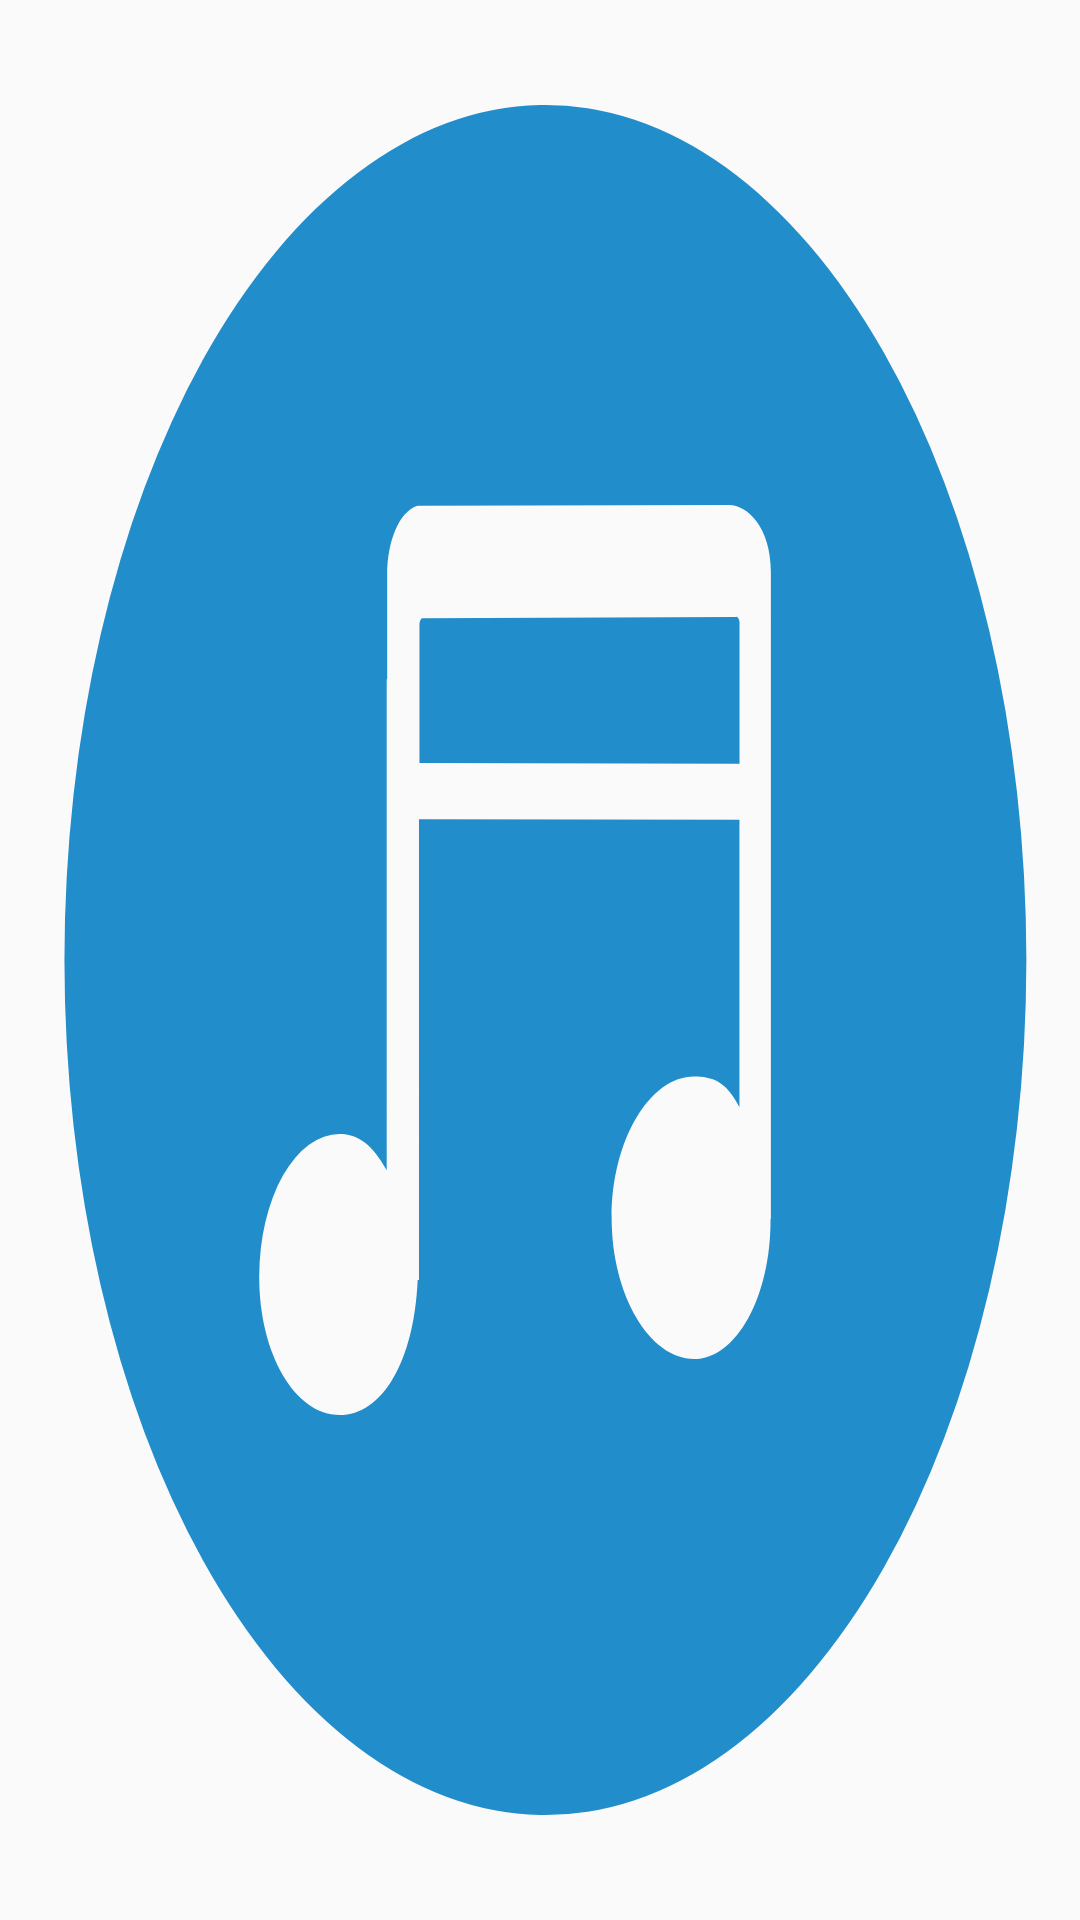

This screen was rendered from an Android layout file. Write that file and the resources it references.
<!-- AndroidManifest.xml: application theme AppTheme -->
<!-- res/layout/view3.xml -->
<?xml version="1.0" encoding="utf-8"?>
<android.support.constraint.ConstraintLayout xmlns:android="http://schemas.android.com/apk/res/android"
    android:layout_width="match_parent"
    android:layout_height="match_parent"
    android:background="@drawable/music">

</android.support.constraint.ConstraintLayout>
<!-- resources referenced by this layout -->
<resources>
  <!-- drawable music (drawable) -->
  <?xml version="1.0" encoding="utf-8"?>
  <vector xmlns:android="http://schemas.android.com/apk/res/android"
      android:width="48dp"
      android:height="48dp"
      android:viewportWidth="1024"
      android:viewportHeight="1024">
  
      <path
          android:fillColor="#218DCB"
          android:pathData="M512 56.035556a456.021333 456.021333 0 1 1 0.056889 911.985777A456.021333
  456.021333 0 0 1 512 56.035556z m179.256889 213.333333l-295.424
  0.398222c-17.464889 3.072-28.728889 19.057778-28.728889
  36.693333v55.864889h-0.455111v261.859556c-13.425778-13.824-27.192889-19.399111-44.600889-19.399111a76.231111
  76.231111 0 0 0-76.288 75.889778c0 41.756444 34.247111 74.012444 76.288
  74.012444 40.049778 0 70.599111-28.330667
  73.955556-72.078222h1.251555V436.906667l303.843556
  0.284444v153.372445c-12.458667-13.880889-25.713778-16.384-43.064889-16.384-41.756444
  0-78.108444 33.792-78.108445 75.320888s36.352 75.320889 78.108445
  75.320889c39.765333 0 72.988444-32.995556
  72.533333-74.865777h0.341333V305.152c0-23.836444-22.186667-35.726222-39.651555-35.783111z
  m9.841778 137.898667l-303.388445-0.398223v-73.955555c0-1.536 1.137778-2.844444
  2.616889-3.185778l297.073778-0.682667 0.568889-0.056889c0.796444 0 1.479111
  0.284444 2.048 0.796445 0.739556 0.625778 1.137778 1.479111 1.137778
  2.389333V407.267556h-0.056889z" />
  </vector>
  <style name="AppTheme" parent="Theme.AppCompat.Light.NoActionBar">
          
          <item name="colorPrimary">@color/themeColor</item>
          
          <item name="colorPrimaryDark">@color/themeColor</item>
          <item name="colorAccent">@color/themeColor</item>
          <item name="android:windowContentTransitions">true</item>
          <item name="android:windowAllowEnterTransitionOverlap">false</item>
          <item name="android:windowAllowReturnTransitionOverlap">false</item>
  
      </style>
  <color name="themeColor">#30be7a</color>
</resources>
